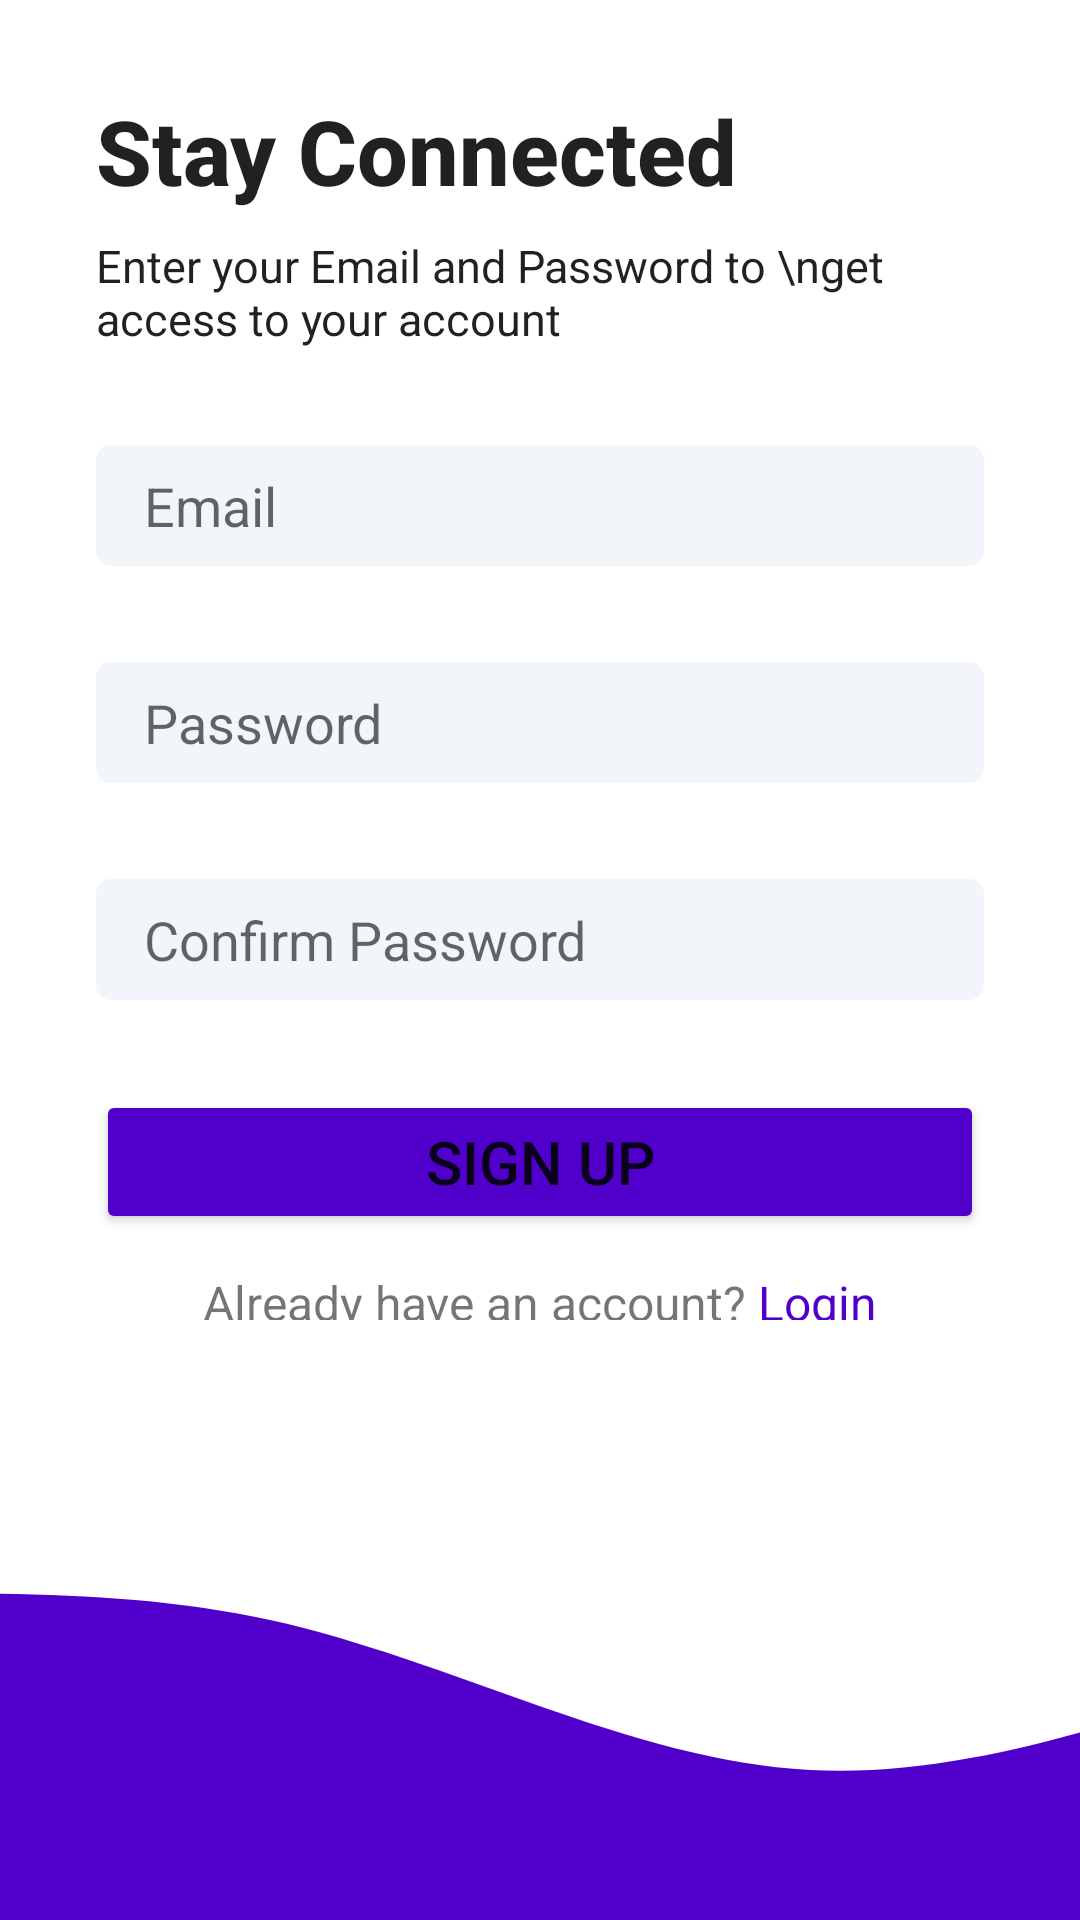

Write the Android layout XML for this screen, with the resource values it uses.
<!-- AndroidManifest.xml: application theme Theme.Quiz_App -->
<!-- res/layout/activity_sign_up.xml -->
<?xml version="1.0" encoding="utf-8"?>
<androidx.constraintlayout.widget.ConstraintLayout xmlns:android="http://schemas.android.com/apk/res/android"
    xmlns:app="http://schemas.android.com/apk/res-auto"
    xmlns:tools="http://schemas.android.com/tools"
    android:layout_width="match_parent"
    android:layout_height="match_parent"
    tools:context=".activity.SignUpActivity">

    <LinearLayout
        android:layout_width="0dp"
        android:layout_height="0dp"
        android:orientation="vertical"
        android:gravity="center_vertical"
        android:paddingStart="32dp"
        android:paddingEnd="32dp"
        android:layout_marginTop="30dp"
        app:layout_constraintBottom_toTopOf="@+id/imageView3"
        app:layout_constraintEnd_toEndOf="parent"
        app:layout_constraintStart_toStartOf="parent"
        app:layout_constraintTop_toTopOf="parent">


        <TextView
            style="@style/TextAppearance.AppCompat.Title"
            android:textStyle="bold"
            android:textSize="30sp"
            android:layout_width="match_parent"
            android:layout_height="wrap_content"
            android:text="Stay Connected" />

        <TextView
            style="@style/TextAppearance.AppCompat.Body1"
            android:layout_marginTop="8dp"
            android:textSize="15sp"
            android:layout_width="match_parent"
            android:layout_height="wrap_content"
            android:text="Enter your Email and Password to \nget access to your account" />

        <EditText
            android:id="@+id/etEmail"
            android:layout_width="match_parent"
            android:layout_height="wrap_content"
            android:ems="10"
            android:textSize="18dp"
            android:layout_marginTop="32dp"
            android:inputType="text"
            android:hint="Email"
            android:background="@drawable/edittext_background"/>

        <EditText
            android:id="@+id/etPassword"
            android:layout_width="match_parent"
            android:layout_height="wrap_content"
            android:ems="10"
            android:background="@drawable/edittext_background"
            android:textSize="18dp"
            android:layout_marginTop="32dp"
            android:inputType="textPassword"
            android:hint="Password" />

        <EditText
            android:id="@+id/etConfirmPassword"
            android:layout_width="match_parent"
            android:layout_height="wrap_content"
            android:ems="10"
            android:background="@drawable/edittext_background"
            android:textSize="18sp"
            android:layout_marginTop="32dp"
            android:inputType="textPassword"
            android:hint="Confirm Password" />

        <Button
            android:id="@+id/btnSignUP"
            android:layout_width="match_parent"
            android:layout_height="wrap_content"
            android:text="Sign Up"
            android:layout_marginTop="30dp"
            android:backgroundTint="@color/BtnColor"
            android:textSize="20sp"/>

        <LinearLayout
            android:layout_width="match_parent"
            android:layout_height="wrap_content"
            android:orientation="horizontal"
            android:gravity="center_horizontal">
            <TextView
                android:layout_width="wrap_content"
                android:layout_height="wrap_content"
                android:textAlignment="center"
                android:textSize="16dp"
                android:layout_marginTop="12dp"
                android:text="Already have an account? " />
            <TextView
                android:id="@+id/textlogin"
                android:layout_width="wrap_content"
                android:layout_height="wrap_content"
                android:textAlignment="center"
                android:textSize="16dp"
                android:textColor="@color/BtnColor"
                android:layout_marginTop="12dp"
                android:text="@string/Login" />
        </LinearLayout>

    </LinearLayout>

    <ImageView
        android:id="@+id/imageView3"
        android:layout_width="match_parent"
        android:layout_height="200dp"
        android:scaleType="centerCrop"
        app:layout_constraintBottom_toBottomOf="parent"
        app:layout_constraintEnd_toEndOf="parent"
        app:layout_constraintStart_toStartOf="parent"
        app:srcCompat="@drawable/waves" />
</androidx.constraintlayout.widget.ConstraintLayout>
<!-- resources referenced by this layout -->
<resources>
  <color name="BtnColor">#5000ca</color>
  <!-- drawable edittext_background (drawable) -->
  <?xml version="1.0" encoding="utf-8"?>
  <shape xmlns:android="http://schemas.android.com/apk/res/android">
  <solid android:color="@color/colorEditTextBgColor"/>
      <corners android:radius="4dp"/>
      <padding android:bottom="8dp" android:left="16dp" android:right="8dp" android:top="8dp"/>
      <stroke android:color="@color/colorEditTextBgColor" android:width="2dp"/>
      <size android:height="40dp"/>
  </shape>
  <!-- drawable waves (drawable) -->
  <vector xmlns:android="http://schemas.android.com/apk/res/android"
      android:width="1440dp"
      android:height="320dp"
      android:viewportWidth="1440"
      android:viewportHeight="320">
    <path
        android:pathData="M0,96L48,106.7C96,117 192,139 288,144C384,149 480,139 576,160C672,181 768,235 864,240C960,245 1056,203 1152,176C1248,149 1344,139 1392,133.3L1440,128L1440,320L1392,320C1344,320 1248,320 1152,320C1056,320 960,320 864,320C768,320 672,320 576,320C480,320 384,320 288,320C192,320 96,320 48,320L0,320Z"
        android:fillColor="#5000ca"/>
  </vector>
  <string name="Login"><u>Login</u></string>
  <style name="Theme.Quiz_App" parent="Theme.MaterialComponents.Light.NoActionBar">
          <item name="colorPrimary">@color/colorPrimary</item>
          <item name="colorPrimaryDark">@color/colorPrimaryDark</item>
          <item name="colorAccent">@color/colorAccent</item>
      </style>
  <color name="colorEditTextBgColor">#f2f5fa</color>
  <color name="colorPrimary">#18206F</color>
  <color name="colorPrimaryDark">#11164E</color>
  <color name="colorAccent">#E91E63</color>
</resources>
